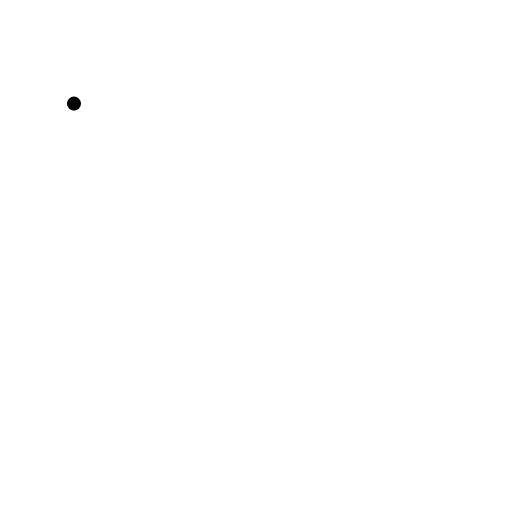
t = 0.00 s
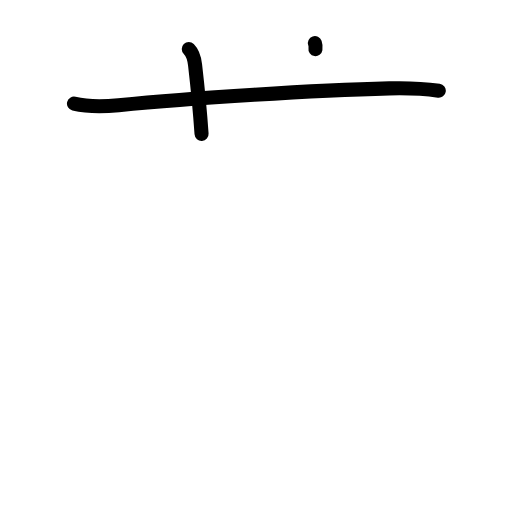
t = 2.20 s
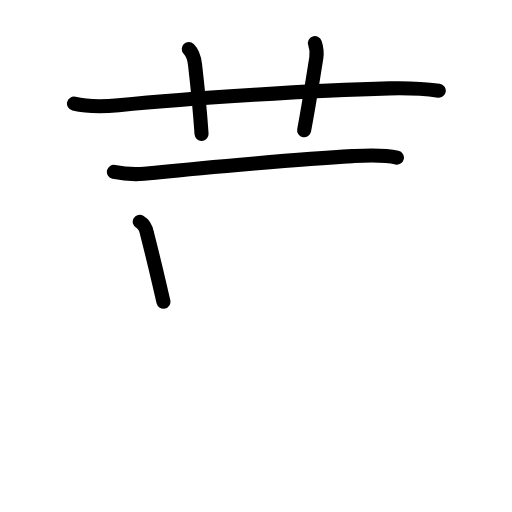
t = 4.40 s
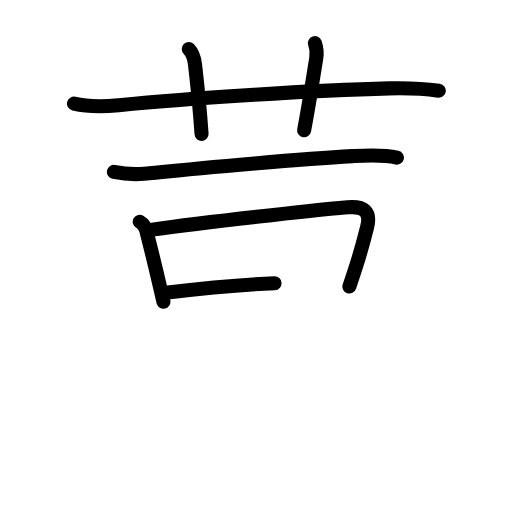
t = 6.60 s
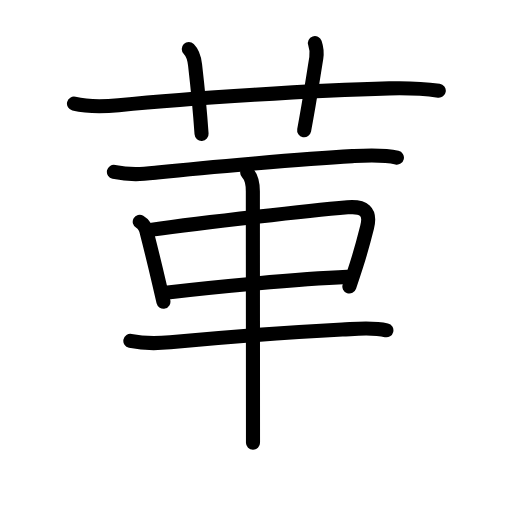
t = 8.80 s
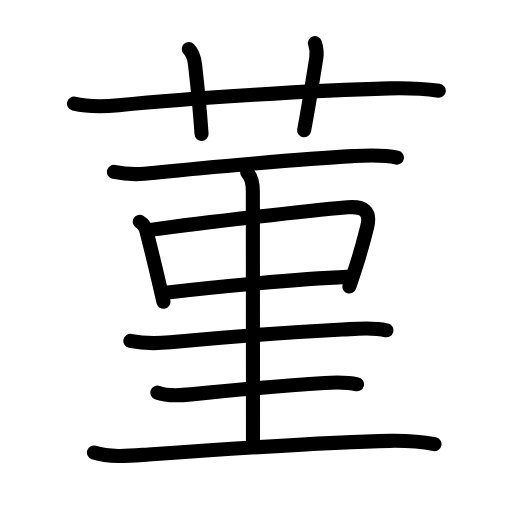
t = 11.00 s

The animated SVG that drew these frames (rendered in a browser with its animation timeline set to each time). Animation: 39 SMIL elements (animate=39); one cycle of 11.00 s.

<?xml version="1.0" encoding="UTF-8"?>
<!--
AniKanjiVG is licensed by CC-BY-SA Paul C. Sommerhoff (https://bitbucket.org/sommerhoff/anikanjivg).
AniKanjiVG uses KanjiVG which is licensed by CC-BY-SA Ulrich Apel (http://kanjivg.tagaini.net).
See also http://creativecommons.org/licenses/by-sa/3.0/
-->
<svg xmlns:kvg='http://kanjivg.tagaini.net' xmlns='http://www.w3.org/2000/svg' width='109' height='109' viewBox='0 0 109 109' style='fill:none;stroke:#000000;stroke-width:3;stroke-linecap:round;stroke-linejoin:round;' id="kvg:kanji_083eb"><g id="kvg:083eb" kvg:element="菫"><g id="kvg:083eb-g1" kvg:element="艹" kvg:variant="true" kvg:original="艸" kvg:position="top" kvg:radical="general"><path id="kvg:083eb-s1" kvg:type="㇐" d="M15.75,22.06c2.88,0.68,6.56,0.62,9.5,0.33c15.48-1.56,42.2-3.2,57.62-3.58c3.51-0.09,7.05,0.01,10.54,0.5"><animate attributeName="d" begin="0.0s" dur="0.3333333333333333s" from="M15.75,22.06C15.75,22.06,15.75,22.06,15.75,22.06" to="M15.75,22.06c2.88,0.68,6.56,0.62,9.5,0.33" />
<animate attributeName="d" begin="0.3333333333333333s" dur="0.3333333333333333s" from="M15.75,22.06c2.88,0.68,6.56,0.62,9.5,0.33c0,0,0,0,0,0,0" to="M15.75,22.06c2.88,0.68,6.56,0.62,9.5,0.33c15.48-1.56,42.2-3.2,57.62-3.58" />
<animate attributeName="d" begin="0.6666666666666666s" dur="0.3333333333333333s" from="M15.75,22.06c2.88,0.68,6.56,0.62,9.5,0.33c15.48-1.56,42.2-3.2,57.62-3.58c0,0,0,0,0,0,0" to="M15.75,22.06c2.88,0.68,6.56,0.62,9.5,0.33c15.48-1.56,42.2-3.2,57.62-3.58c3.51-0.09,7.05,0.01,10.54,0.5" />
</path>
<path id="kvg:083eb-s2" kvg:type="㇑a" d="M40.19,10.45c0.93,0.93,1.19,2.05,1.34,3.39c0.84,7.27,1.17,11.61,1.38,14.66"><animate attributeName="d" begin="1.0s" dur="0.5s" from="M40.19,10.45C40.19,10.45,40.19,10.45,40.19,10.45" to="M40.19,10.45c0.93,0.93,1.19,2.05,1.34,3.39" />
<animate attributeName="d" begin="1.5s" dur="0.5s" from="M40.19,10.45c0.93,0.93,1.19,2.05,1.34,3.39c0,0,0,0,0,0,0" to="M40.19,10.45c0.93,0.93,1.19,2.05,1.34,3.39c0.84,7.27,1.17,11.61,1.38,14.66" />
<animate attributeName="d" begin="0s" dur="1.0s" from="M-100,-100" to="M-100,-100" />
</path>
<path id="kvg:083eb-s3" kvg:type="㇑a" d="M67.04,9.17c0.33,0.96,0.49,1.94,0.29,3.21c-0.93,5.73-1.45,9.37-2.58,15.34"><animate attributeName="d" begin="2.0s" dur="0.5s" from="M67.04,9.17C67.04,9.17,67.04,9.17,67.04,9.17" to="M67.04,9.17c0.33,0.96,0.49,1.94,0.29,3.21" />
<animate attributeName="d" begin="2.5s" dur="0.5s" from="M67.04,9.17c0.33,0.96,0.49,1.94,0.29,3.21c0,0,0,0,0,0,0" to="M67.04,9.17c0.33,0.96,0.49,1.94,0.29,3.21c-0.93,5.73-1.45,9.37-2.58,15.34" />
<animate attributeName="d" begin="0s" dur="2.0s" from="M-100,-100" to="M-100,-100" />
</path>
</g>
<g id="kvg:083eb-g2" kvg:position="bottom"><path id="kvg:083eb-s4" kvg:type="㇐" d="M24.25,36.58c3.75,0.79,6.37,0.45,9.25,0.15c10.16-1.08,31.11-2.93,41.51-3.49c3.09-0.17,6.44-0.39,9.49,0.32"><animate attributeName="d" begin="3.0s" dur="0.3333333333333333s" from="M24.25,36.58C24.25,36.58,24.25,36.58,24.25,36.58" to="M24.25,36.58c3.75,0.79,6.37,0.45,9.25,0.15" />
<animate attributeName="d" begin="3.3333333333333335s" dur="0.3333333333333333s" from="M24.25,36.58c3.75,0.79,6.37,0.45,9.25,0.15c0,0,0,0,0,0,0" to="M24.25,36.58c3.75,0.79,6.37,0.45,9.25,0.15c10.16-1.08,31.11-2.93,41.51-3.49" />
<animate attributeName="d" begin="3.6666666666666665s" dur="0.3333333333333333s" from="M24.25,36.58c3.75,0.79,6.37,0.45,9.25,0.15c10.16-1.08,31.11-2.93,41.51-3.49c0,0,0,0,0,0,0" to="M24.25,36.58c3.75,0.79,6.37,0.45,9.25,0.15c10.16-1.08,31.11-2.93,41.51-3.49c3.09-0.17,6.44-0.39,9.49,0.32" />
<animate attributeName="d" begin="0s" dur="3.0s" from="M-100,-100" to="M-100,-100" />
</path>
<path id="kvg:083eb-s5" kvg:type="㇑" d="M29.75,47.21c0.83,0.48,1.34,1.45,1.52,2.4c0.97,3.78,1.81,7.24,2.63,10.76c0.3,1.27,0.59,2.55,0.89,3.85"><animate attributeName="d" begin="4.0s" dur="0.3333333333333333s" from="M29.75,47.21C29.75,47.21,29.75,47.21,29.75,47.21" to="M29.75,47.21c0.83,0.48,1.34,1.45,1.52,2.4" />
<animate attributeName="d" begin="4.333333333333333s" dur="0.3333333333333333s" from="M29.75,47.21c0.83,0.48,1.34,1.45,1.52,2.4c0,0,0,0,0,0,0" to="M29.75,47.21c0.83,0.48,1.34,1.45,1.52,2.4c0.97,3.78,1.81,7.24,2.63,10.76" />
<animate attributeName="d" begin="4.666666666666667s" dur="0.3333333333333333s" from="M29.75,47.21c0.83,0.48,1.34,1.45,1.52,2.4c0.97,3.78,1.81,7.24,2.63,10.76c0,0,0,0,0,0,0" to="M29.75,47.21c0.83,0.48,1.34,1.45,1.52,2.4c0.97,3.78,1.81,7.24,2.63,10.76c0.3,1.27,0.59,2.55,0.89,3.85" />
<animate attributeName="d" begin="0s" dur="4.0s" from="M-100,-100" to="M-100,-100" />
</path>
<path id="kvg:083eb-s6" kvg:type="㇕" d="M32.02,48.94c12.1-1.68,34.24-4.11,41.97-4.8c3.42-0.3,5.03,0.81,4.16,4.24c-0.74,2.94-1.27,4.95-2.27,8.07c-0.41,1.28-0.89,2.75-1.5,4.55"><animate attributeName="d" begin="5.0s" dur="0.25s" from="M32.02,48.94C32.02,48.94,32.02,48.94,32.02,48.94" to="M32.02,48.94c12.1-1.68,34.24-4.11,41.97-4.8" />
<animate attributeName="d" begin="5.25s" dur="0.25s" from="M32.02,48.94c12.1-1.68,34.24-4.11,41.97-4.8c0,0,0,0,0,0,0" to="M32.02,48.94c12.1-1.68,34.24-4.11,41.97-4.8c3.42-0.3,5.03,0.81,4.16,4.24" />
<animate attributeName="d" begin="5.5s" dur="0.25s" from="M32.02,48.94c12.1-1.68,34.24-4.11,41.97-4.8c3.42-0.3,5.03,0.81,4.16,4.24c0,0,0,0,0,0,0" to="M32.02,48.94c12.1-1.68,34.24-4.11,41.97-4.8c3.42-0.3,5.03,0.81,4.16,4.24c-0.74,2.94-1.27,4.95-2.27,8.07" />
<animate attributeName="d" begin="5.75s" dur="0.25s" from="M32.02,48.94c12.1-1.68,34.24-4.11,41.97-4.8c3.42-0.3,5.03,0.81,4.16,4.24c-0.74,2.94-1.27,4.95-2.27,8.07c0,0,0,0,0,0,0" to="M32.02,48.94c12.1-1.68,34.24-4.11,41.97-4.8c3.42-0.3,5.03,0.81,4.16,4.24c-0.74,2.94-1.27,4.95-2.27,8.07c-0.41,1.28-0.89,2.75-1.5,4.55" />
<animate attributeName="d" begin="0s" dur="5.0s" from="M-100,-100" to="M-100,-100" />
</path>
<path id="kvg:083eb-s7" kvg:type="㇐" d="M35.23,62.32c10.02-1.2,28.39-2.95,38.7-3.37"><animate attributeName="d" begin="6.0s" dur="1.0s" from="M35.23,62.32C35.23,62.32,35.23,62.32,35.23,62.32" to="M35.23,62.32c10.02-1.2,28.39-2.95,38.7-3.37" />
<animate attributeName="d" begin="0s" dur="6.0s" from="M-100,-100" to="M-100,-100" />
</path>
<path id="kvg:083eb-s8" kvg:type="㇑" d="M52.62,36.75c0.94,0.94,1.21,2.5,1.21,4c0,4.75,0.03,44.12,0.03,53.5"><animate attributeName="d" begin="7.0s" dur="0.5s" from="M52.62,36.75C52.62,36.75,52.62,36.75,52.62,36.75" to="M52.62,36.75c0.94,0.94,1.21,2.5,1.21,4" />
<animate attributeName="d" begin="7.5s" dur="0.5s" from="M52.62,36.75c0.94,0.94,1.21,2.5,1.21,4c0,0,0,0,0,0,0" to="M52.62,36.75c0.94,0.94,1.21,2.5,1.21,4c0,4.75,0.03,44.12,0.03,53.5" />
<animate attributeName="d" begin="0s" dur="7.0s" from="M-100,-100" to="M-100,-100" />
</path>
<g id="kvg:083eb-g3" kvg:element="三"><g id="kvg:083eb-g4" kvg:element="一" kvg:position="top"><path id="kvg:083eb-s9" kvg:type="㇐" d="M27.75,72.58c3.25,0.67,5.87,0.53,8.49,0.29c8.93-0.84,25.01-2.12,36.64-2.71c3.12-0.16,6.29-0.56,9.38,0.16"><animate attributeName="d" begin="8.0s" dur="0.3333333333333333s" from="M27.75,72.58C27.75,72.58,27.75,72.58,27.75,72.58" to="M27.75,72.58c3.25,0.67,5.87,0.53,8.49,0.29" />
<animate attributeName="d" begin="8.333333333333334s" dur="0.3333333333333333s" from="M27.75,72.58c3.25,0.67,5.87,0.53,8.49,0.29c0,0,0,0,0,0,0" to="M27.75,72.58c3.25,0.67,5.87,0.53,8.49,0.29c8.93-0.84,25.01-2.12,36.64-2.71" />
<animate attributeName="d" begin="8.666666666666666s" dur="0.3333333333333333s" from="M27.75,72.58c3.25,0.67,5.87,0.53,8.49,0.29c8.93-0.84,25.01-2.12,36.64-2.71c0,0,0,0,0,0,0" to="M27.75,72.58c3.25,0.67,5.87,0.53,8.49,0.29c8.93-0.84,25.01-2.12,36.64-2.71c3.12-0.16,6.29-0.56,9.38,0.16" />
<animate attributeName="d" begin="0s" dur="8.0s" from="M-100,-100" to="M-100,-100" />
</path>
</g>
<g id="kvg:083eb-g5" kvg:position="bottom"><g id="kvg:083eb-g6" kvg:element="一"><path id="kvg:083eb-s10" kvg:type="㇐" d="M33.5,83.58c2.04,0.79,4.99,0.6,7.14,0.38c7.48-0.76,21.03-2,28.49-2.44c2.31-0.14,4.6-0.24,6.87,0.29"><animate attributeName="d" begin="9.0s" dur="0.3333333333333333s" from="M33.5,83.58C33.5,83.58,33.5,83.58,33.5,83.58" to="M33.5,83.58c2.04,0.79,4.99,0.6,7.14,0.38" />
<animate attributeName="d" begin="9.333333333333334s" dur="0.3333333333333333s" from="M33.5,83.58c2.04,0.79,4.99,0.6,7.14,0.38c0,0,0,0,0,0,0" to="M33.5,83.58c2.04,0.79,4.99,0.6,7.14,0.38c7.48-0.76,21.03-2,28.49-2.44" />
<animate attributeName="d" begin="9.666666666666666s" dur="0.3333333333333333s" from="M33.5,83.58c2.04,0.79,4.99,0.6,7.14,0.38c7.48-0.76,21.03-2,28.49-2.44c0,0,0,0,0,0,0" to="M33.5,83.58c2.04,0.79,4.99,0.6,7.14,0.38c7.48-0.76,21.03-2,28.49-2.44c2.31-0.14,4.6-0.24,6.87,0.29" />
<animate attributeName="d" begin="0s" dur="9.0s" from="M-100,-100" to="M-100,-100" />
</path>
</g>
<g id="kvg:083eb-g7" kvg:element="一"><path id="kvg:083eb-s11" kvg:type="㇐" d="M20,96.33c3.62,1.17,7.9,0.68,11.62,0.42c16-1.13,39.46-2.72,51.38-2.9c3.23-0.05,6.32,0.09,9.5,0.71"><animate attributeName="d" begin="10.0s" dur="0.3333333333333333s" from="M20,96.33C20,96.33,20,96.33,20,96.33" to="M20,96.33c3.62,1.17,7.9,0.68,11.62,0.42" />
<animate attributeName="d" begin="10.333333333333334s" dur="0.3333333333333333s" from="M20,96.33c3.62,1.17,7.9,0.68,11.62,0.42c0,0,0,0,0,0,0" to="M20,96.33c3.62,1.17,7.9,0.68,11.62,0.42c16-1.13,39.46-2.72,51.38-2.9" />
<animate attributeName="d" begin="10.666666666666666s" dur="0.3333333333333333s" from="M20,96.33c3.62,1.17,7.9,0.68,11.62,0.42c16-1.13,39.46-2.72,51.38-2.9c0,0,0,0,0,0,0" to="M20,96.33c3.62,1.17,7.9,0.68,11.62,0.42c16-1.13,39.46-2.72,51.38-2.9c3.23-0.05,6.32,0.09,9.5,0.71" />
<animate attributeName="d" begin="0s" dur="10.0s" from="M-100,-100" to="M-100,-100" />
</path>
</g>
</g>
</g>
</g>
</g>
</svg>
